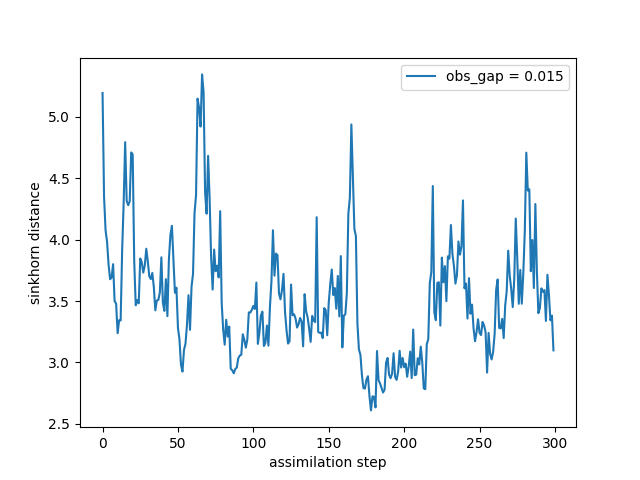

The data file committed next to this chart (first rows):
time, sinkhorn_div
0, 5.195
1, 4.35
2, 4.077
3, 3.982
4, 3.797
5, 3.678
6, 3.692
7, 3.8
8, 3.499
9, 3.479
10, 3.238
11, 3.343
12, 3.341
13, 3.912
14, 4.299
15, 4.794
16, 4.317
17, 4.281
18, 4.311
19, 4.71
20, 4.694
21, 3.824
22, 3.466
23, 3.508
24, 3.481
25, 3.847
26, 3.817
27, 3.732
28, 3.789
29, 3.926
30, 3.825
31, 3.702
32, 3.679
33, 3.73
34, 3.615
35, 3.424
36, 3.504
37, 3.509
38, 3.57
39, 3.856
40, 3.487
41, 3.42
42, 3.678
43, 3.377
44, 3.839
45, 4.038
46, 4.112
47, 3.83
48, 3.568
49, 3.609
50, 3.282
51, 3.189
52, 2.982
53, 2.926
54, 3.102
55, 3.153
56, 3.309
57, 3.547
58, 3.265
59, 3.615
... 240 more rows
